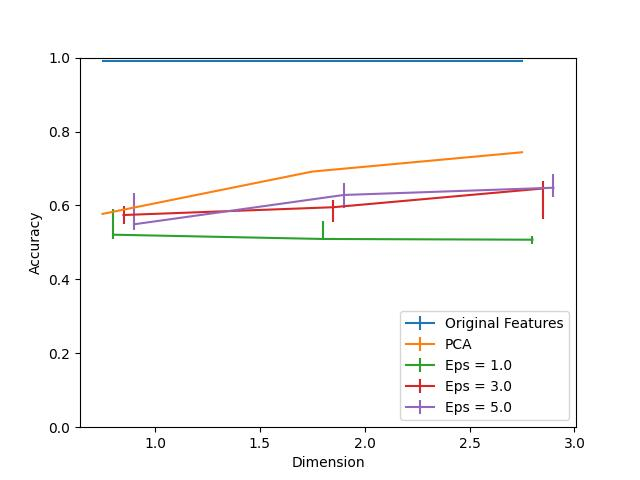

The data file committed next to this chart (first rows):
Dimension, PCA, Eps = 1.0, Eps = 1.0 25, Eps = 1.0 75, Eps = 3.0, Eps = 3.0 25, Eps = 3.0 75, Eps = 5.0, Eps = 5.0 25, Eps = 5.0 75, Original Features
1, 0.5771, 0.5208, 0.01205, 0.07082, 0.5741, 0.0231, 0.02562, 0.549, 0.01657, 0.08388, 0.9905
2, 0.6916, 0.5093, 0.002511, 0.04822, 0.5952, 0.03867, 0.02059, 0.6283, 0.03466, 0.03214, 0.9905
3, 0.7438, 0.5073, 0.01256, 0.01055, 0.6459, 0.08187, 0.02059, 0.6479, 0.02511, 0.03666, 0.9905
